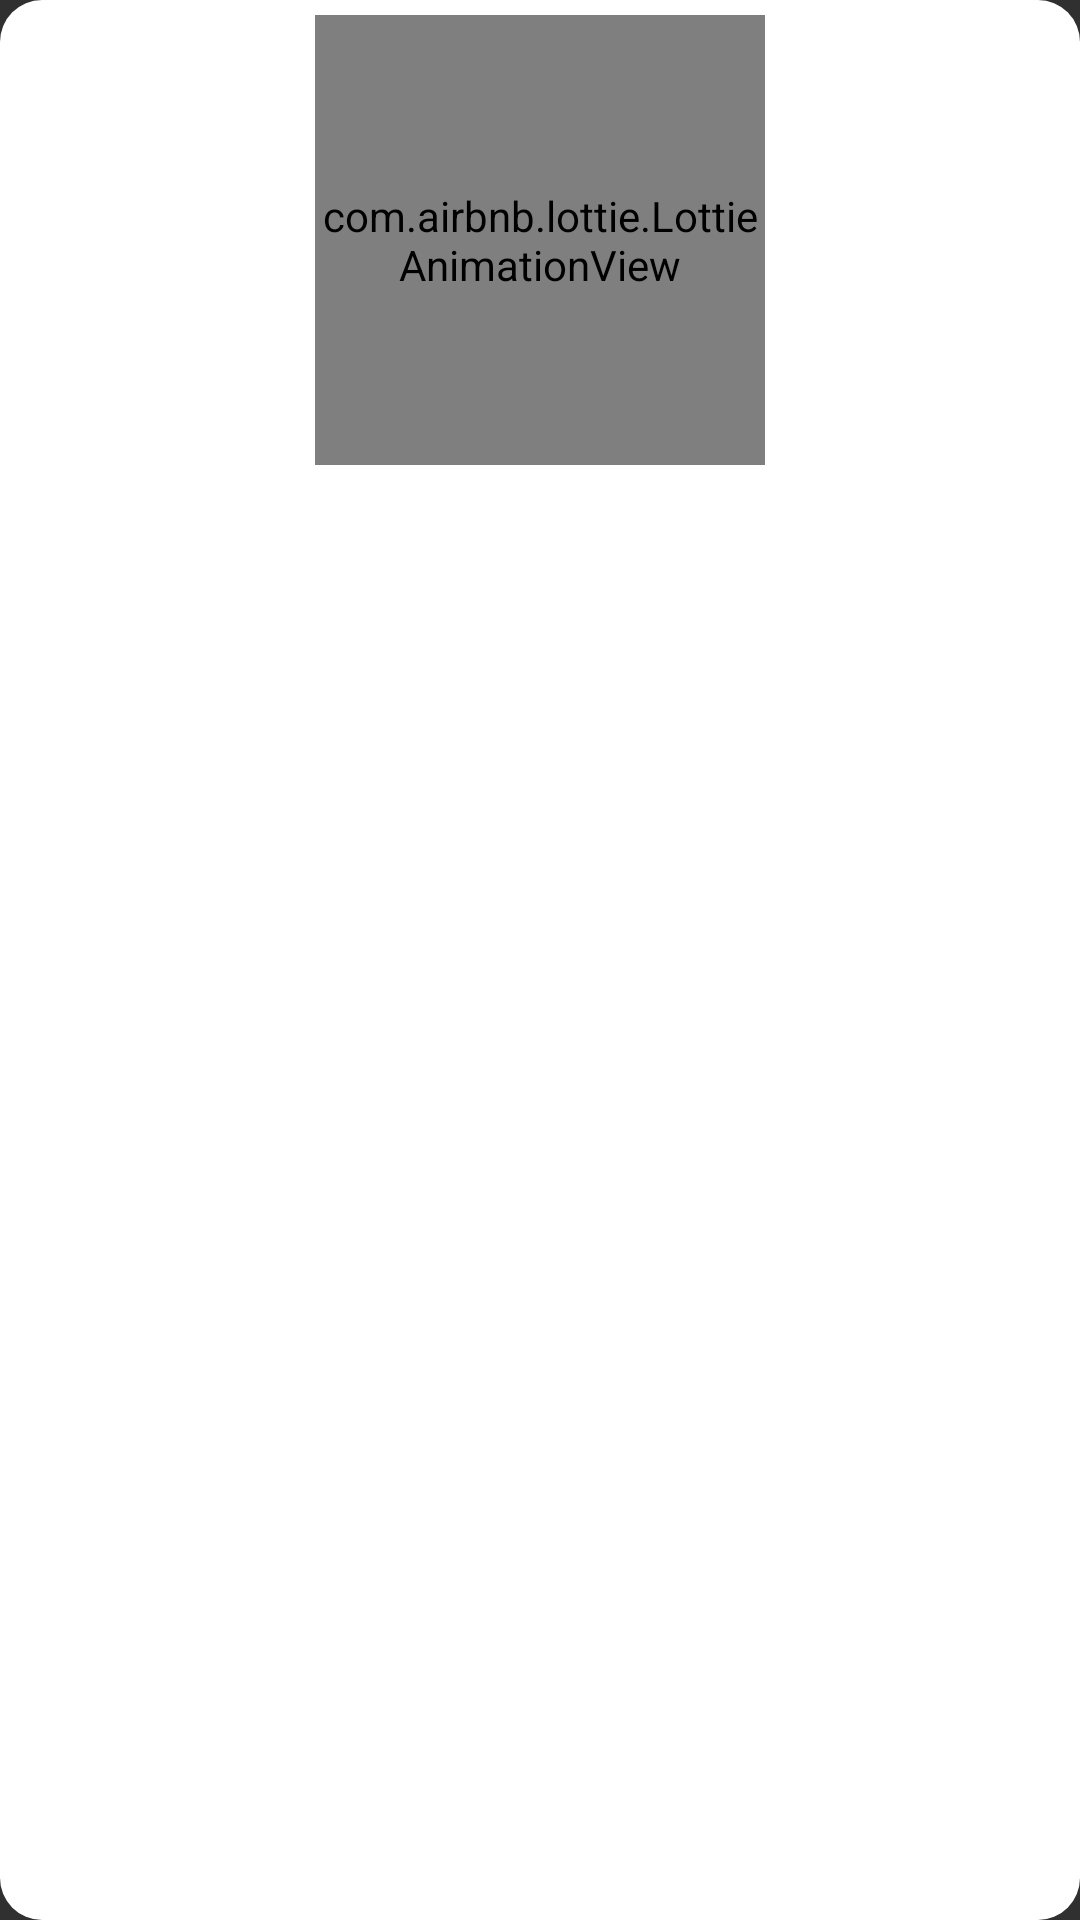

This screen was rendered from an Android layout file. Write that file and the resources it references.
<!-- AndroidManifest.xml: application theme Theme.Meter -->
<!-- res/layout/dialog_item_error.xml -->
<?xml version="1.0" encoding="utf-8"?>
<androidx.constraintlayout.widget.ConstraintLayout xmlns:android="http://schemas.android.com/apk/res/android"
    xmlns:app="http://schemas.android.com/apk/res-auto"
    android:layout_width="match_parent"
    android:layout_height="wrap_content"
    android:layout_marginStart="60dp"
    android:layout_marginEnd="60dp"
    android:background="@drawable/dialog_shape"
    android:gravity="center_horizontal"
    android:orientation="vertical"
    android:paddingStart="20dp"
    android:paddingEnd="20dp">

    <com.airbnb.lottie.LottieAnimationView
        android:id="@+id/imageView"
        android:layout_width="150dp"
        android:layout_height="150dp"
        android:layout_gravity="center_horizontal"
        android:layout_marginTop="5dp"
        android:layout_weight="1"
        app:layout_constraintEnd_toEndOf="parent"
        app:layout_constraintStart_toStartOf="parent"
        app:layout_constraintTop_toTopOf="parent"
        app:lottie_autoPlay="true"
        app:lottie_loop="true"
        app:lottie_rawRes="@raw/error" />

    <TextView
        android:id="@+id/errorMsg"
        android:layout_width="wrap_content"
        android:layout_height="wrap_content"
        android:layout_gravity="center_horizontal"
        android:layout_marginStart="20dp"
        android:layout_marginEnd="20dp"
        android:layout_marginBottom="30dp"
        android:fontFamily="@font/helvatice_medium"
        android:gravity="center"
        android:textColor="@color/main_color"
        android:textSize="18sp"
        android:textStyle="bold"
        app:layout_constraintBottom_toBottomOf="parent"
        app:layout_constraintEnd_toEndOf="parent"
        app:layout_constraintStart_toStartOf="parent"
        app:layout_constraintTop_toBottomOf="@id/imageView" />

</androidx.constraintlayout.widget.ConstraintLayout>
<!-- resources referenced by this layout -->
<resources>
  <color name="main_color">#4371E9</color>
  <!-- drawable dialog_shape (drawable-v24) -->
  <?xml version="1.0" encoding="utf-8"?>
  <shape xmlns:android="http://schemas.android.com/apk/res/android"
      android:shape="rectangle">
      <corners android:radius="14dp" />
      <solid android:color="#FFFFFF" />
  
  </shape>
  <style name="Theme.Meter" parent="Theme.Design.NoActionBar">
          
          <item name="colorPrimary">@color/button_color</item>
          <item name="colorPrimaryVariant">@color/button_color</item>
          <item name="colorOnPrimary">@color/white</item>
          
          <item name="colorSecondary">@color/teal_200</item>
          <item name="colorSecondaryVariant">@color/teal_700</item>
          <item name="colorOnSecondary">@color/black</item>
          
          <item name="android:statusBarColor" tools:targetApi="l">?attr/colorPrimaryVariant</item>
          
      </style>
  <color name="button_color">#CAD7F9</color>
  <color name="white">#FFFFFFFF</color>
  <color name="teal_200">#FF03DAC5</color>
  <color name="teal_700">#FF018786</color>
  <color name="black">#FF000000</color>
</resources>
